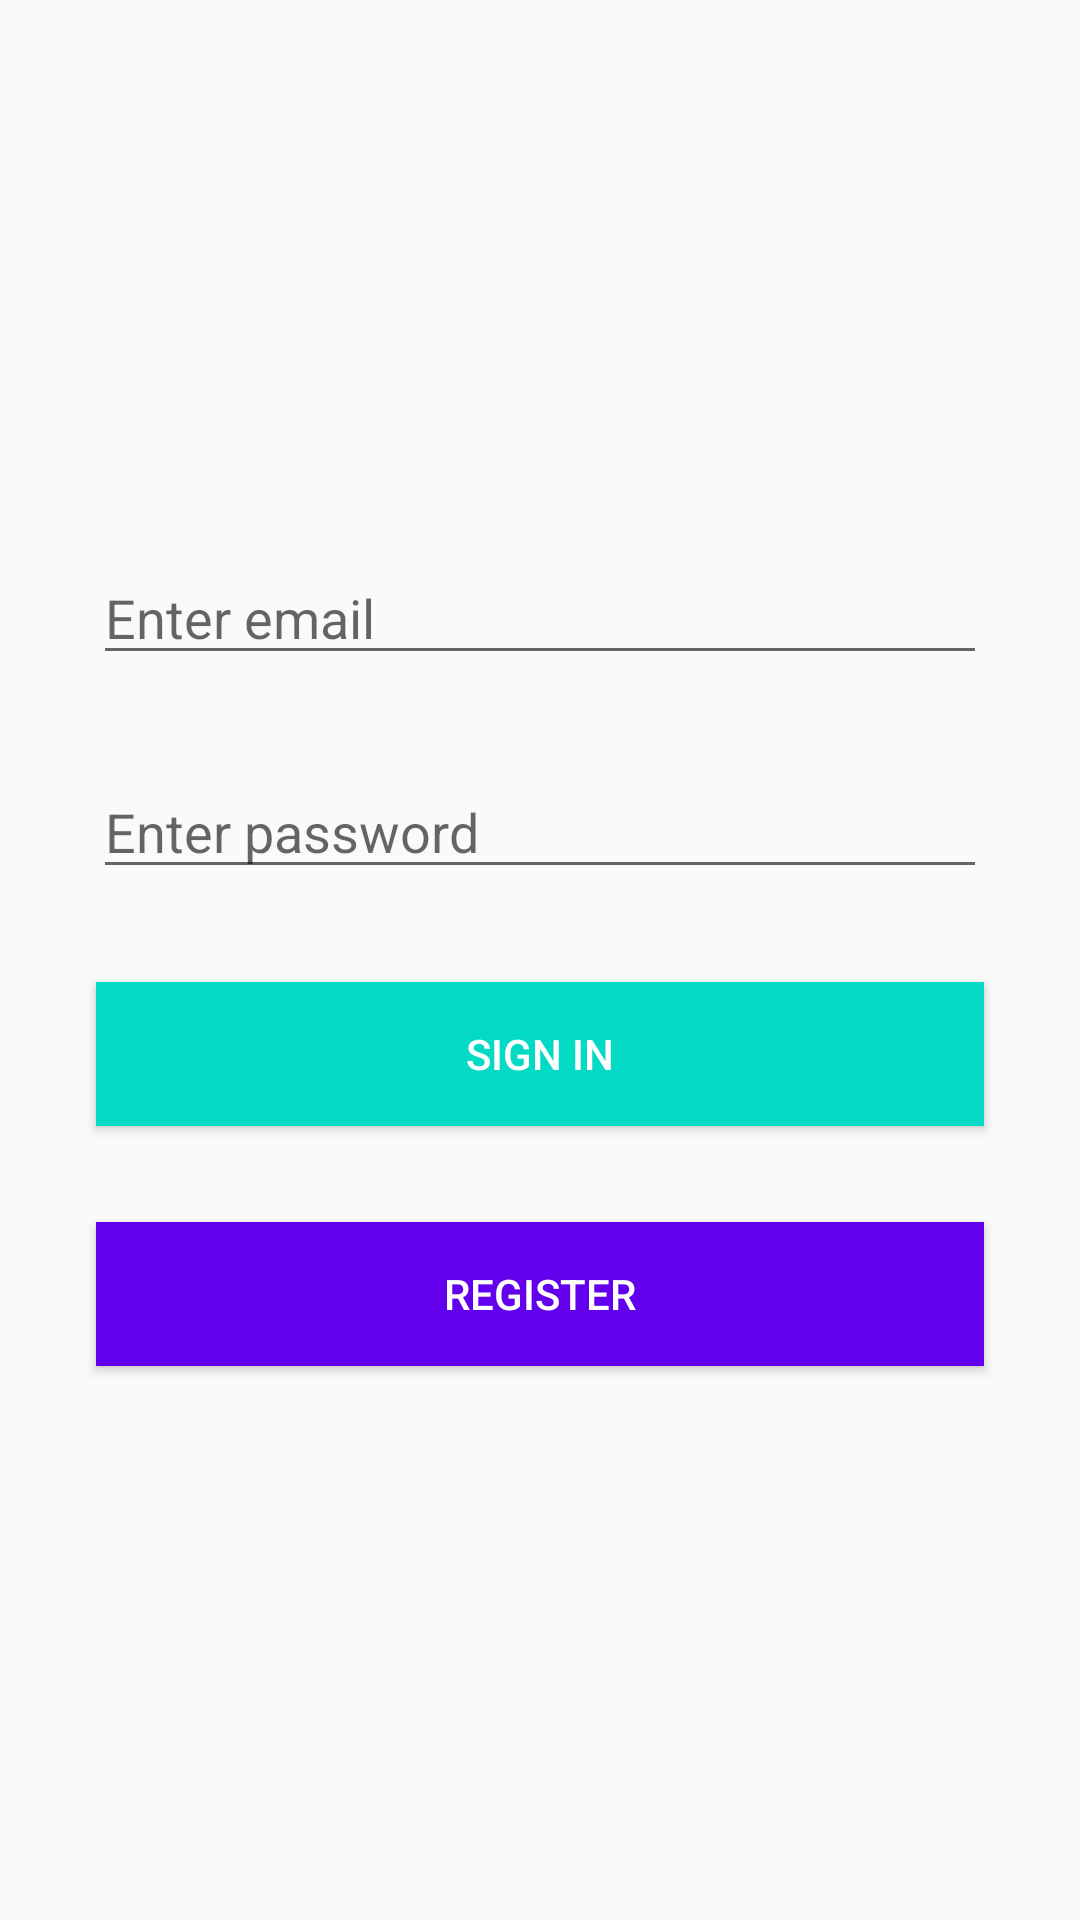

This screen was rendered from an Android layout file. Write that file and the resources it references.
<!-- AndroidManifest.xml: application theme AppTheme -->
<!-- res/layout/fragment_login.xml -->
<FrameLayout xmlns:android="http://schemas.android.com/apk/res/android"
    xmlns:tools="http://schemas.android.com/tools"
    android:layout_width="match_parent"
    android:layout_height="match_parent"
    android:paddingBottom="@dimen/activity_vertical_margin"
    android:paddingLeft="@dimen/activity_horizontal_margin"
    android:paddingRight="@dimen/activity_horizontal_margin"
    android:paddingTop="@dimen/activity_vertical_margin"
    tools:context="am.instigatemobile.pokasapp.fragments.LoginFragment">

    <RelativeLayout
        android:layout_width="match_parent"
        android:layout_height="match_parent"
        android:orientation="vertical" >

        <LinearLayout
            android:layout_centerVertical="true"
            android:layout_width="match_parent"
            android:layout_height="wrap_content"
            android:orientation="vertical">

            <EditText
                android:id="@+id/edit_text_email"
                android:layout_width="match_parent"
                android:layout_height="wrap_content"
                android:layout_margin="15dp"
                android:hint="Enter email"
                android:inputType="textEmailAddress" />

            <EditText
                android:id="@+id/edit_text_password"
                android:layout_width="match_parent"
                android:layout_height="wrap_content"
                android:layout_margin="15dp"
                android:hint="Enter password"
                android:inputType="textPassword" />

            <Button
                android:id="@+id/button_sign_in"
                android:text="Sign in"
                android:background="@color/colorAccent"
                style="@style/ButtonStyle"/>

            <Button
                android:id="@+id/button_register"
                android:text="Register"
                android:background="@color/colorPrimary"
                style="@style/ButtonStyle"/>

        </LinearLayout>

    </RelativeLayout>

</FrameLayout>
<!-- resources referenced by this layout -->
<resources>
  <dimen name="activity_horizontal_margin">16dp</dimen>
  <dimen name="activity_vertical_margin">16dp</dimen>
  <style name="ButtonStyle">
          <item name="android:layout_width">match_parent</item>
          <item name="android:layout_height">wrap_content</item>
          <item name="android:layout_margin">@dimen/margin_button</item>
          <item name="android:textColor">@color/white</item>
      </style>
  <style name="AppTheme" parent="Theme.AppCompat.Light.DarkActionBar">
          
          <item name="colorPrimary">@color/colorPrimary</item>
          <item name="colorPrimaryDark">@color/colorPrimaryDark</item>
          <item name="colorAccent">@color/colorAccent</item>
      </style>
  <dimen name="margin_button">16dp</dimen>
  <!-- not gathered from this repository: default colours our renderer supplied (Android Studio template values) -->
  <color name="white">#FFFFFFFF</color>
  <color name="colorPrimary">#FF6200EE</color>
  <color name="colorPrimaryDark">#FF3700B3</color>
  <color name="colorAccent">#FF03DAC5</color>
</resources>
